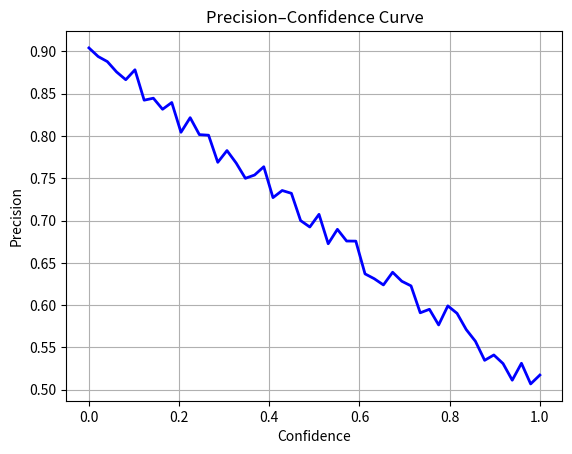
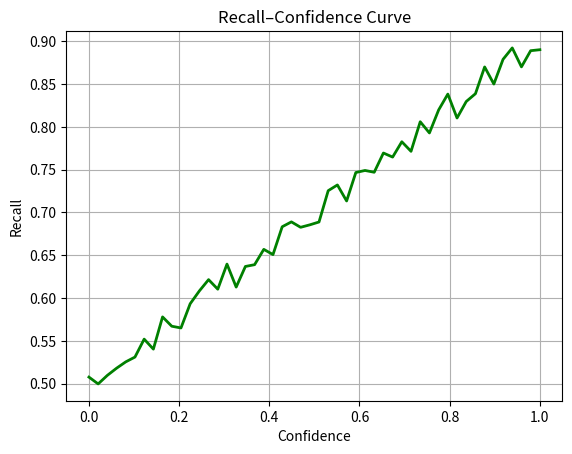
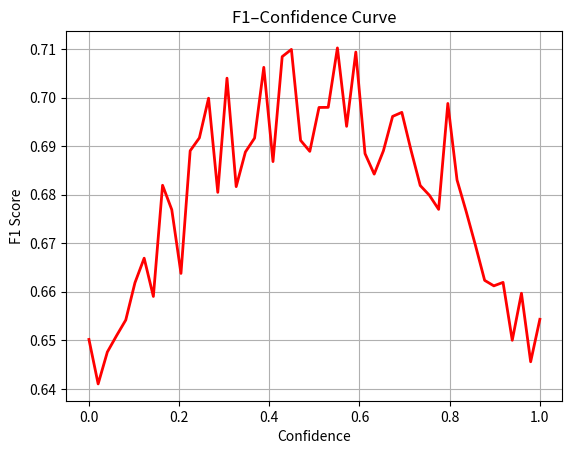
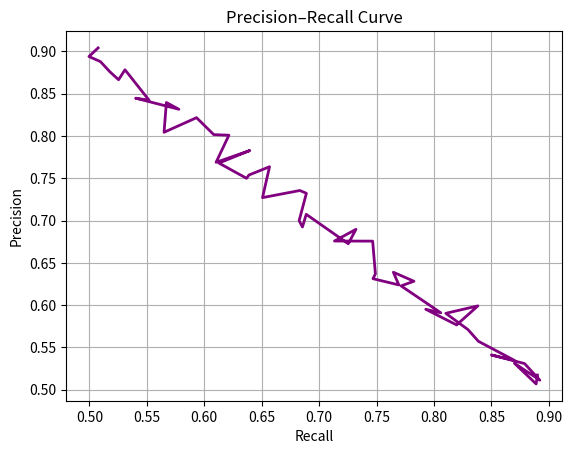
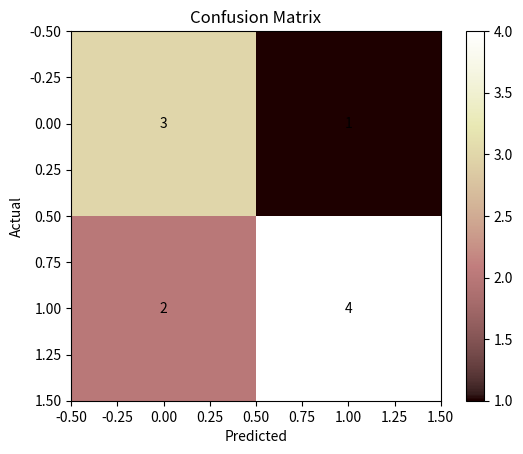

These figures' Python source, in order:
import matplotlib.pyplot as plt, numpy as np, os

os.makedirs("results/metrics", exist_ok=True)

# ---- Simulated confidence & ground truth values ----
conf = np.linspace(0, 1, 50)
prec = 0.9 - 0.4*conf + np.random.uniform(-0.02, 0.02, 50)
rec  = 0.5 + 0.4*conf + np.random.uniform(-0.02, 0.02, 50)
f1   = 2*(prec*rec)/(prec+rec)

# ---- 1. Precision–Confidence ----
plt.plot(conf, prec, 'b', lw=2); plt.title("Precision–Confidence Curve")
plt.xlabel("Confidence"); plt.ylabel("Precision"); plt.grid(True)
plt.savefig("results/metrics/precision_conf_curve.png"); plt.close()

# ---- 2. Recall–Confidence ----
plt.plot(conf, rec, 'g', lw=2); plt.title("Recall–Confidence Curve")
plt.xlabel("Confidence"); plt.ylabel("Recall"); plt.grid(True)
plt.savefig("results/metrics/recall_conf_curve.png"); plt.close()

# ---- 3. F1–Confidence ----
plt.plot(conf, f1, 'r', lw=2); plt.title("F1–Confidence Curve")
plt.xlabel("Confidence"); plt.ylabel("F1 Score"); plt.grid(True)
plt.savefig("results/metrics/f1_conf_curve.png"); plt.close()

# ---- 4. Precision–Recall ----
plt.plot(rec, prec, 'purple', lw=2); plt.title("Precision–Recall Curve")
plt.xlabel("Recall"); plt.ylabel("Precision"); plt.grid(True)
plt.savefig("results/metrics/precision_recall_curve.png"); plt.close()

# ---- 5. Confusion Matrix ----
y_true = np.array([1,0,1,1,0,1,0,0,1,1])
y_pred = np.array([1,0,1,0,0,1,1,0,1,0])
TP, TN = np.sum((y_true==1)&(y_pred==1)), np.sum((y_true==0)&(y_pred==0))
FP, FN = np.sum((y_true==0)&(y_pred==1)), np.sum((y_true==1)&(y_pred==0))
cm = np.array([[TN,FP],[FN,TP]])
plt.imshow(cm,cmap='pink'); plt.title("Confusion Matrix")
for i in range(2):
  for j in range(2): plt.text(j,i,cm[i,j],ha='center',va='center',color='black')
plt.xlabel("Predicted"); plt.ylabel("Actual"); plt.colorbar()
plt.savefig("results/metrics/confusion_matrix.png"); plt.close()

print(" All graphs saved in results/metrics folder.")
